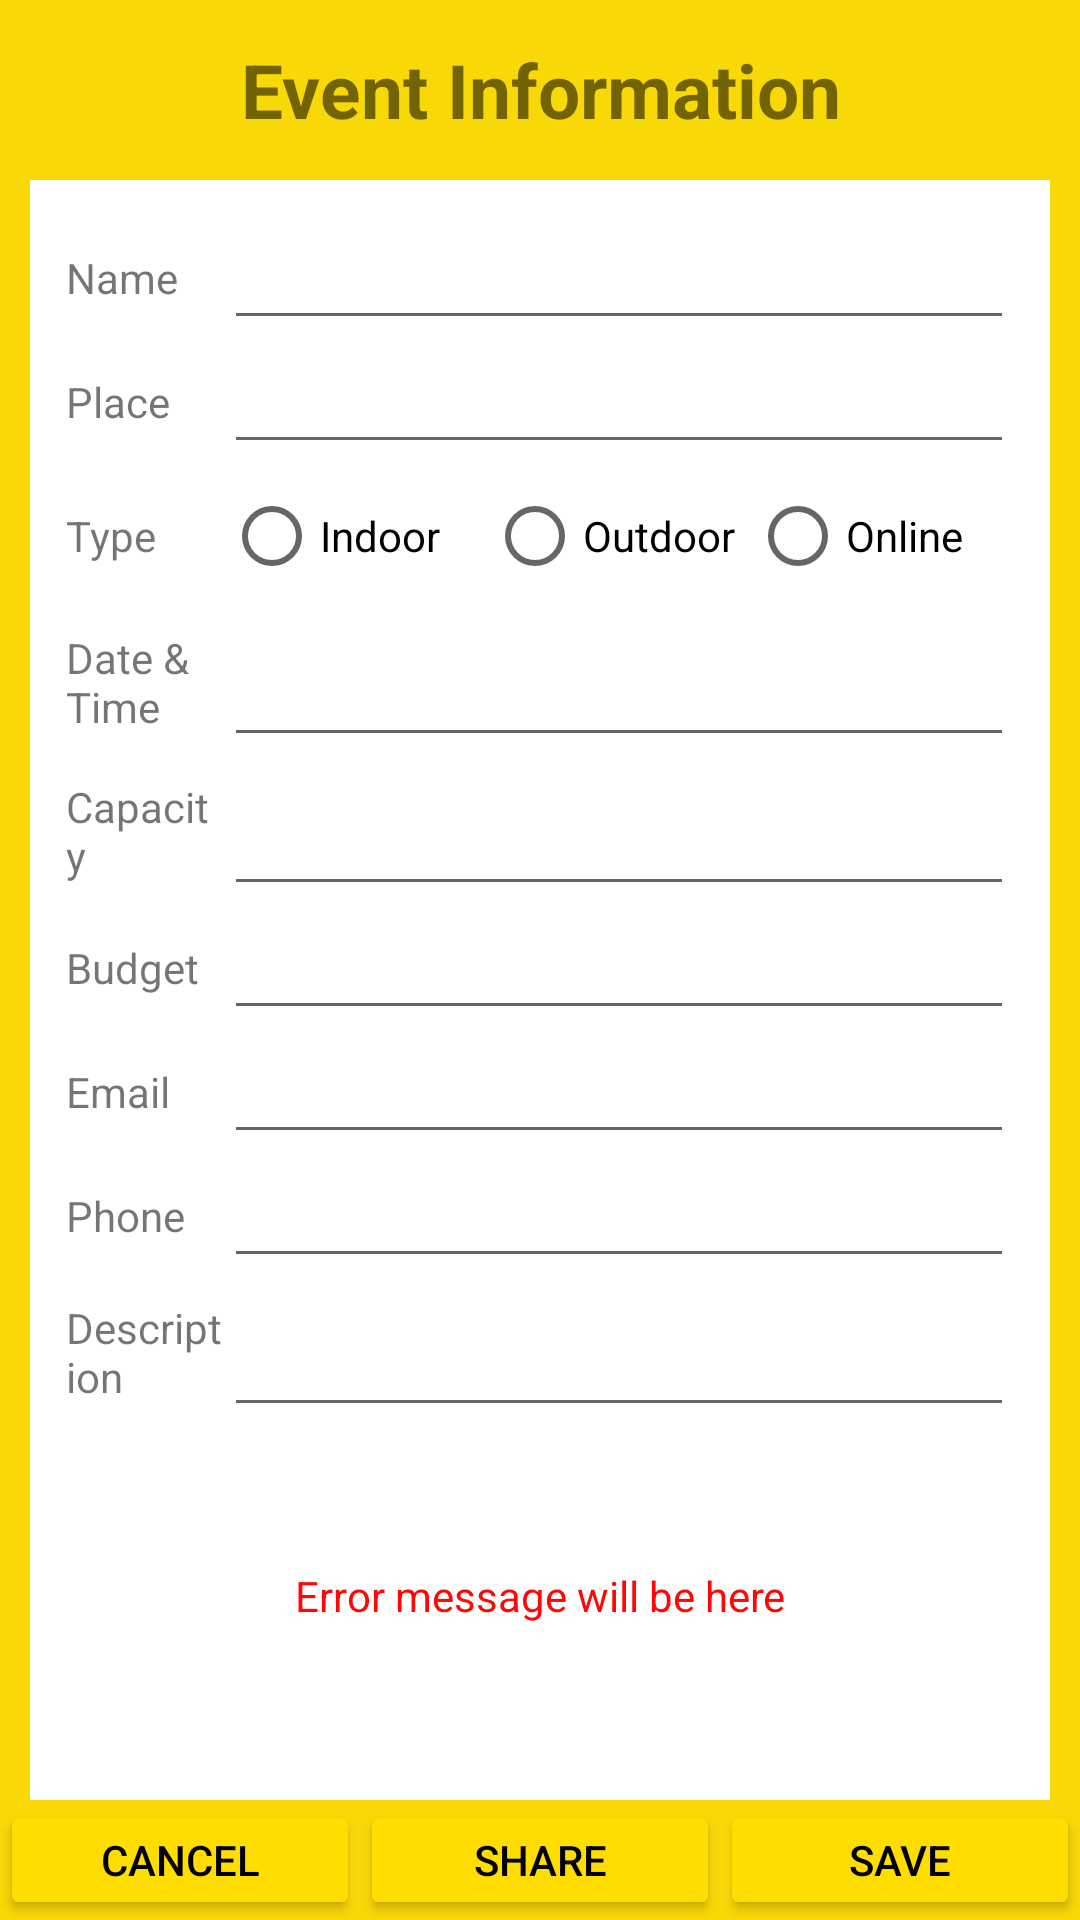

Write the Android layout XML for this screen, with the resource values it uses.
<!-- AndroidManifest.xml: application theme Theme.Ax1 -->
<!-- res/layout/activity_new_event.xml -->
<?xml version="1.0" encoding="utf-8"?>
<LinearLayout xmlns:android="http://schemas.android.com/apk/res/android"
    xmlns:tools="http://schemas.android.com/tools"
    android:layout_width="match_parent"
    android:layout_height="match_parent"
    android:background="#F8D807"
    android:orientation="vertical">


    <TextView
        android:layout_width="match_parent"
        android:layout_height="60dp"
        android:gravity="center"
        android:textStyle="bold"
        android:text="Event Information"
        android:textSize="25dp"/>

    <LinearLayout
        android:layout_width="match_parent"
        android:layout_height="wrap_content"
        android:layout_marginLeft="10dp"
        android:layout_marginRight="10dp"
        android:layout_weight="1"
        android:background="@color/white"
        android:orientation="vertical"
        android:padding="12dp">


        <LinearLayout
            android:layout_width="match_parent"
            android:layout_height="wrap_content">

            <TextView
                android:layout_width="0dp"
                android:layout_height="match_parent"
                android:layout_weight="1"
                android:gravity="center"
                android:text="Name"
                android:textAlignment="textStart"
                tools:ignore="RtlCompat" />

            <EditText
                android:id="@+id/ETName"
                android:layout_width="0dp"
                android:layout_height="match_parent"
                android:layout_weight="5"
                android:inputType="textPersonName" />
        </LinearLayout>

        <LinearLayout
            android:layout_width="match_parent"
            android:layout_height="wrap_content">

            <TextView
                android:layout_width="0dp"
                android:layout_height="match_parent"
                android:layout_weight="1"
                android:gravity="center"
                android:text="Place"
                android:textAlignment="textStart"
                tools:ignore="RtlCompat" />

            <EditText
                android:id="@+id/ETPlace"
                android:layout_width="0dp"
                android:layout_height="match_parent"
                android:layout_weight="5" />

        </LinearLayout>

        <LinearLayout
            android:layout_width="match_parent"
            android:layout_height="wrap_content">

            <TextView
                android:layout_width="0dp"
                android:layout_height="match_parent"
                android:layout_weight="1"
                android:gravity="center"
                android:text="Type"
                android:textAlignment="textStart"
                tools:ignore="RtlCompat" />

            <RadioGroup
                android:layout_width="0dp"
                android:layout_height="wrap_content"
                android:layout_weight="5"
                android:orientation="horizontal">

                <RadioButton
                    android:id="@+id/Indoor"
                    android:layout_width="0dp"
                    android:layout_height="match_parent"
                    android:layout_weight="1"
                    android:text="Indoor" />

                <RadioButton
                    android:id="@+id/Outdoor"
                    android:layout_width="0dp"
                    android:layout_height="match_parent"
                    android:layout_weight="1"
                    android:text="Outdoor" />

                <RadioButton
                    android:id="@+id/Online"
                    android:layout_width="0dp"
                    android:layout_height="match_parent"
                    android:layout_weight="1"
                    android:text="Online" />
            </RadioGroup>

        </LinearLayout>

        <LinearLayout
            android:layout_width="match_parent"
            android:layout_height="wrap_content">

            <TextView
                android:layout_width="0dp"
                android:layout_height="match_parent"
                android:layout_weight="1"
                android:gravity="center"
                android:text="Date &amp; Time"
                android:textAlignment="textStart"
                tools:ignore="RtlCompat" />

            <EditText
                android:id="@+id/ETDateTime"
                android:layout_width="0dp"
                android:layout_height="match_parent"
                android:layout_weight="5"
                android:inputType="datetime" />

        </LinearLayout>

        <LinearLayout
            android:layout_width="match_parent"
            android:layout_height="wrap_content">

            <TextView
                android:layout_width="0dp"
                android:layout_height="match_parent"
                android:layout_weight="1"
                android:gravity="center"
                android:text="Capacity"
                android:textAlignment="textStart"
                tools:ignore="RtlCompat" />

            <EditText
                android:id="@+id/ETCapacity"
                android:layout_width="0dp"
                android:layout_height="match_parent"
                android:layout_weight="5"
                android:inputType="numberSigned" />

        </LinearLayout>

        <LinearLayout
            android:layout_width="match_parent"
            android:layout_height="wrap_content">

            <TextView
                android:layout_width="0dp"
                android:layout_height="match_parent"
                android:layout_weight="1"
                android:gravity="center"
                android:text="Budget"
                android:textAlignment="textStart"
                tools:ignore="RtlCompat" />

            <EditText
                android:id="@+id/ETBudget"
                android:layout_width="0dp"
                android:layout_height="match_parent"
                android:layout_weight="5"
                android:inputType="numberDecimal" />

        </LinearLayout>

        <LinearLayout
            android:layout_width="match_parent"
            android:layout_height="wrap_content">

            <TextView
                android:layout_width="0dp"
                android:layout_height="match_parent"
                android:layout_weight="1"
                android:gravity="center"
                android:text="Email"
                android:textAlignment="textStart"
                tools:ignore="RtlCompat" />

            <EditText
                android:id="@+id/ETEmail"
                android:layout_width="0dp"
                android:layout_height="match_parent"
                android:layout_weight="5"
                android:inputType="textEmailAddress" />

        </LinearLayout>

        <LinearLayout
            android:layout_width="match_parent"
            android:layout_height="wrap_content">

            <TextView
                android:layout_width="0dp"
                android:layout_height="match_parent"
                android:layout_weight="1"
                android:gravity="center"
                android:text="Phone"
                android:textAlignment="textStart"
                tools:ignore="RtlCompat" />

            <EditText
                android:id="@+id/ETPhone"
                android:layout_width="0dp"
                android:layout_height="match_parent"
                android:layout_weight="5"
                android:inputType="phone" />

        </LinearLayout>

        <LinearLayout
            android:layout_width="match_parent"
            android:layout_height="wrap_content">

            <TextView
                android:layout_width="0dp"
                android:layout_height="match_parent"
                android:layout_weight="1"
                android:gravity="center"
                android:text="Description"
                android:textAlignment="textStart"
                tools:ignore="RtlCompat" />

            <EditText
                android:id="@+id/ETDescription"
                android:layout_width="0dp"
                android:layout_height="match_parent"
                android:layout_weight="5"
                android:inputType="text"
                android:maxLines="3" />

        </LinearLayout>

        <LinearLayout
            android:layout_width="match_parent"
            android:layout_height="0dp"
            android:layout_weight="1">

            <TextView
                android:layout_width="match_parent"
                android:layout_height="match_parent"
                android:layout_column="4"
                android:layout_marginLeft="8dp"
                android:layout_marginRight="8dp"
                android:background="@color/white"
                android:gravity="center"
                android:text="Error message will be here"
                android:textColor="#FF0707" />
        </LinearLayout>


    </LinearLayout>


    <LinearLayout
        android:layout_width="match_parent"
        android:layout_height="40dp"
        android:orientation="horizontal">

        <Button
            android:id="@+id/BCancel"
            android:layout_width="0dp"
            android:layout_height="match_parent"
            android:layout_weight="1"
            android:backgroundTint="#ffdd00"
            android:text="Cancel"
            android:textColor="#000000" />

        <Button
            android:id="@+id/BShare"
            android:layout_width="0dp"
            android:layout_height="match_parent"
            android:layout_weight="1"
            android:backgroundTint="#ffdd00"
            android:text="Share"
            android:textColor="#000000" />

        <Button
            android:id="@+id/BSave"
            android:layout_width="0dp"
            android:layout_height="match_parent"
            android:layout_weight="1"
            android:backgroundTint="#ffdd00"
            android:text="Save"
            android:textColor="#000000" />
    </LinearLayout>


</LinearLayout>
<!-- resources referenced by this layout -->
<resources>
  <style name="Theme.Ax1" parent="Theme.MaterialComponents.DayNight.DarkActionBar">
          
          <item name="colorPrimary">@color/purple_500</item>
          <item name="colorPrimaryVariant">@color/purple_700</item>
          <item name="colorOnPrimary">@color/white</item>
          
          <item name="colorSecondary">@color/teal_200</item>
          <item name="colorSecondaryVariant">@color/teal_700</item>
          <item name="colorOnSecondary">@color/black</item>
          
          <item name="android:statusBarColor" tools:targetApi="l">?attr/colorPrimaryVariant</item>
          
      </style>
  <!-- not gathered from this repository: default colours our renderer supplied (Android Studio template values) -->
  <color name="purple_500">#FF6200EE</color>
  <color name="purple_700">#FF3700B3</color>
  <color name="teal_200">#FF03DAC5</color>
  <color name="teal_700">#FF018786</color>
  <color name="black">#FF000000</color>
  <color name="white">#FFFFFFFF</color>
</resources>
